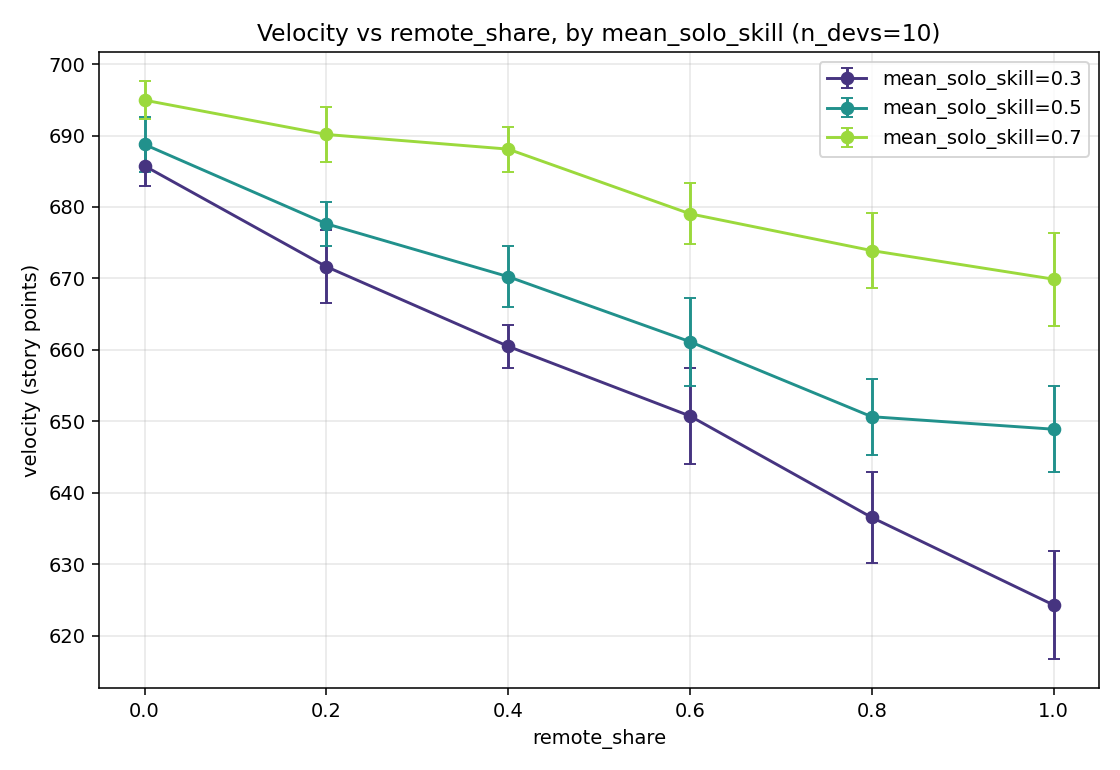

Values plotted in this chart, from the file beside it:
remote_share, mean_solo_skill, rep, seed, velocity, avg_wait, blockers_resolved, completed_tasks
0.0, 0.3, 0, 3001000, 696, 2.2, 40, 252
0.0, 0.3, 1, 3001100, 686, 2.286, 49, 257
0.0, 0.3, 2, 3001200, 689, 2.408, 49, 257
0.0, 0.3, 3, 3001300, 683, 2.327, 52, 254
0.0, 0.3, 4, 3001400, 682, 2.491, 55, 253
0.0, 0.3, 5, 3001500, 685, 2.327, 52, 260
0.0, 0.3, 6, 3001600, 693, 2.468, 47, 260
0.0, 0.3, 7, 3001700, 688, 2.256, 43, 254
0.0, 0.3, 8, 3001800, 682, 2.489, 45, 244
0.0, 0.3, 9, 3001900, 680, 2.375, 48, 258
0.0, 0.3, 10, 3002000, 692, 2.4, 45, 256
0.0, 0.3, 11, 3002100, 677, 2.488, 41, 266
0.0, 0.3, 12, 3002200, 684, 2.627, 51, 243
0.0, 0.3, 13, 3002300, 692, 2.25, 48, 259
0.0, 0.3, 14, 3002400, 674, 2.221, 68, 234
0.0, 0.3, 15, 3002500, 687, 2.431, 51, 275
0.0, 0.3, 16, 3002600, 694, 2.256, 43, 256
0.0, 0.3, 17, 3002700, 684, 2.304, 46, 264
0.0, 0.3, 18, 3002800, 689, 2.545, 44, 251
0.0, 0.3, 19, 3002900, 678, 2.463, 54, 247
0.2, 0.3, 0, 3001200, 664, 3.34, 47, 248
0.2, 0.3, 1, 3001300, 666, 2.907, 54, 247
0.2, 0.3, 2, 3001400, 666, 2.842, 57, 247
0.2, 0.3, 3, 3001500, 679, 2.878, 41, 258
0.2, 0.3, 4, 3001600, 664, 3.66, 47, 249
0.2, 0.3, 5, 3001700, 664, 3.024, 42, 247
0.2, 0.3, 6, 3001800, 665, 2.944, 54, 240
0.2, 0.3, 7, 3001900, 684, 2.488, 43, 259
0.2, 0.3, 8, 3002000, 688, 2.861, 36, 253
0.2, 0.3, 9, 3002100, 643, 3.361, 61, 256
0.2, 0.3, 10, 3002200, 676, 3.068, 44, 241
0.2, 0.3, 11, 3002300, 675, 2.818, 44, 253
0.2, 0.3, 12, 3002400, 662, 3.278, 54, 230
0.2, 0.3, 13, 3002500, 679, 2.773, 44, 272
0.2, 0.3, 14, 3002600, 690, 2.659, 41, 254
0.2, 0.3, 15, 3002700, 668, 2.915, 47, 259
0.2, 0.3, 16, 3002800, 668, 3.039, 51, 244
0.2, 0.3, 17, 3002900, 678, 2.673, 55, 247
0.2, 0.3, 18, 3003000, 681, 3.116, 43, 246
0.2, 0.3, 19, 3003100, 673, 3.043, 47, 250
0.4, 0.3, 0, 3001400, 681, 3.021, 47, 252
0.4, 0.3, 1, 3001500, 663, 3.756, 45, 250
0.4, 0.3, 2, 3001600, 665, 3.521, 48, 250
0.4, 0.3, 3, 3001700, 664, 3.675, 40, 247
0.4, 0.3, 4, 3001800, 653, 3.66, 47, 237
0.4, 0.3, 5, 3001900, 665, 3.375, 48, 250
0.4, 0.3, 6, 3002000, 661, 3.767, 43, 243
0.4, 0.3, 7, 3002100, 659, 3.3, 50, 260
0.4, 0.3, 8, 3002200, 666, 3.182, 44, 237
0.4, 0.3, 9, 3002300, 658, 3.558, 52, 246
0.4, 0.3, 10, 3002400, 657, 3.182, 55, 228
0.4, 0.3, 11, 3002500, 658, 3.25, 56, 262
0.4, 0.3, 12, 3002600, 663, 3.81, 42, 245
0.4, 0.3, 13, 3002700, 649, 3.66, 50, 251
0.4, 0.3, 14, 3002800, 660, 3.674, 46, 242
0.4, 0.3, 15, 3002900, 657, 3.286, 56, 237
0.4, 0.3, 16, 3003000, 657, 4.128, 47, 235
0.4, 0.3, 17, 3003100, 658, 3.841, 44, 244
0.4, 0.3, 18, 3003200, 659, 3.378, 45, 260
0.4, 0.3, 19, 3003300, 657, 3.792, 48, 223
... 300 more rows
